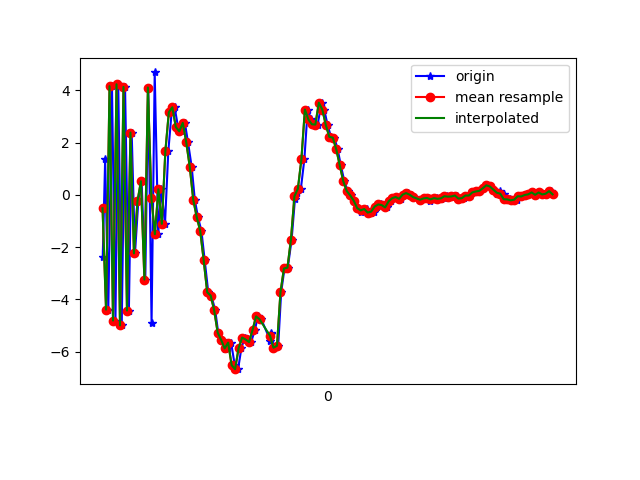

The data file committed next to this chart (first rows):
1618199801561, 895464517920236, -2.3998117, -0.11916876, 6.711485
1618199801575, 895464537151006, 1.365, 0.2968, -6.076
1618199801593, 895464556381776, -4.397, -0.9041, -5.924
1618199801614, 895464575612546, 4.157, 0.6567, 5.862
1618199801634, 895464594843316, -4.815, -0.9369, -4.756
1618199801650, 895464614074086, 4.229, 0.9302, 3.754
1618199801670, 895464633304856, -5.002, -0.9353, -2.139
1618199801689, 895464652535626, 4.13, 0.8665, 0.5129
1618199801711, 895464671766396, -4.431, -0.6947, 1.419
1618199801727, 895464690997166, 2.382, 0.511, -4.016
1618199801746, 895464710227936, -2.243, -0.1113, 6.022
1618199801765, 895464729458706, -0.2566, -0.001048, -7.599
1618199801784, 895464748689476, 0.5181, 0.434, 7.887
1618199801805, 895464767920246, -3.246, -0.3307, -7.992
1618199801822, 895464787151016, 4.106, 0.9302, 5.855
1618199801841, 895464806381786, -4.913, -0.8386, -2.331
1618199801859, 895464825612556, 4.682, 0.7223, -1.443
1618199801879, 895464844843326, -1.513, -0.1073, 6.313
1618199801897, 895464864074096, 0.2075, -0.5347, -7.04
1618199801918, 895464883304866, -1.112, -0.4923, 0.9229
1618199801937, 895464902535636, 1.661, 0.09082, 3.097
1618199801956, 895464921766406, 3.155, -0.1071, 5.238
1618199801973, 895464940997176, 3.349, -0.5756, 7.011
1618199801993, 895464960227946, 2.594, -1.194, 7.949
1618199802013, 895464979458716, 2.428, -1.958, 8.407
1618199802032, 895464998689486, 2.751, -2.686, 9.514
1618199802050, 895465017920256, 2.006, -3.574, 9.377
1618199802071, 895465037151026, 1.069, -3.238, 7.732
1618199802089, 895465056381796, -0.1923, -2.912, 6.124
1618199802107, 895465075612566, -0.8574, -2.717, 4.598
1618199802127, 895465094843336, -1.39, -2.93, 3.684
1618199802146, 895465114074106, -2.515, -2.994, 2.382
1618199802166, 895465133304876, -3.733, -2.935, 0.8778
1618199802184, 895465152535646, -3.86, -2.281, -0.6037
1618199802206, 895465171766416, -4.425, -2.199, -1
1618199802223, 895465190997186, -5.275, -1.48, -1.99
1618199802243, 895465210227956, -5.557, -0.8886, -2.889
1618199802260, 895465229458726, -5.903, -0.3867, -3.72
1618199802278, 895465248689496, -5.858, -0.2553, -3.865
1618199802297, 895465267920266, -5.661, 0.1841, -4.063
1618199802318, 895465287151036, -6.523, 0.1186, -4.09
1618199802337, 895465306381806, -6.676, 0.2676, -4.148
1618199802356, 895465325612576, -5.871, 1.058, -4.56
1618199802375, 895465344843346, -5.466, 1.15, -4.46
1618199802394, 895465364074116, -5.54, 1.091, -4.278
1618199802412, 895465383304886, -5.639, 1.416, -4.434
1618199802433, 895465402535656, -5.177, 1.376, -4.582
1618199802451, 895465421766426, -4.655, 1.369, -4.639
1618199802470, 895465440997196, -4.767, 1.363, -4.569
1618199802522, 895465460227966, -5.58, 0.7657, -3.777
1618199802524, 895465479458736, -5.282, 0.6768, -3.694
1618199802525, 895465498689506, -5.325, 0.08835, -3.771
1618199802545, 895465517920276, -5.855, -0.4048, -3.336
1618199802567, 895465537151046, -5.781, -0.4334, -2.741
1618199802584, 895465556381816, -3.731, -0.06209, -1.676
1618199802603, 895465575612586, -2.822, -0.27, -1.226
1618199802622, 895465594843356, -2.79, -0.1094, -0.3485
1618199802644, 895465614074126, -1.713, -0.5518, 0.7403
1618199802663, 895465633304896, -0.1682, -1.775, 2.022
1618199802677, 895465652535666, 0.05254, -2.782, 3.909
1618199802697, 895465671766436, 0.2345, -2.574, 5.064
... 75 more rows
